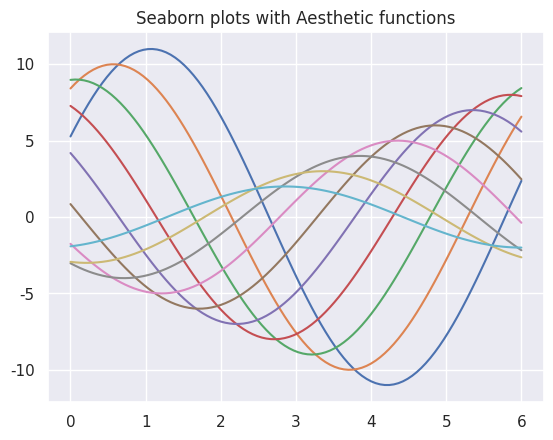

Here is the Python script that generated this plot:
import numpy as np
import matplotlib.pyplot as plt
import seaborn as sns
def sinplot(n=10):
    x = np.linspace(0, 6, 100)
    for i in range(1, n + 1):
        plt.plot(x, np.sin(x + i * .5) * (n + 2 - i))

sns.set_theme()
sinplot()
plt.title('Seaborn plots with Aesthetic functions')
plt.show()
